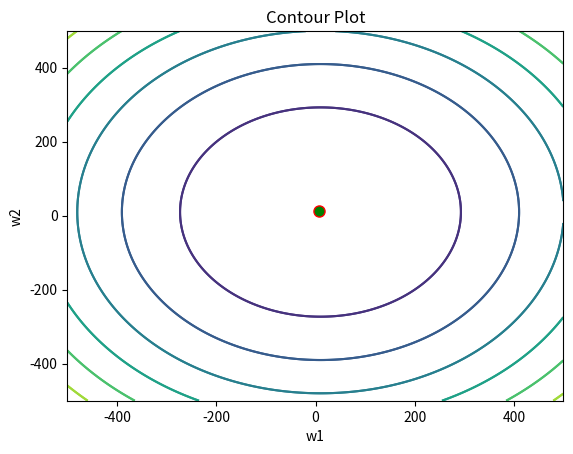
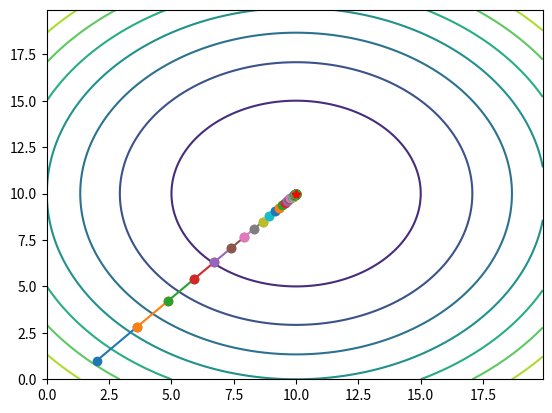
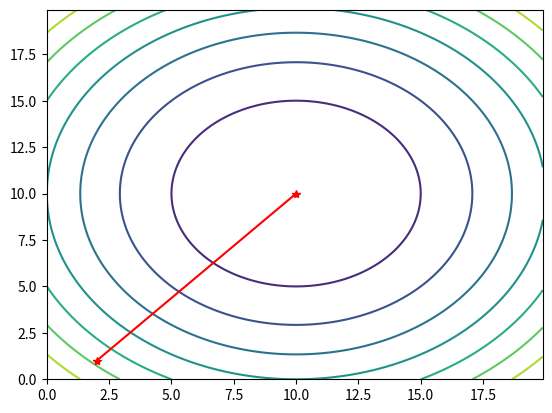

Here is the Python script that generated these plots, in order:
# initial value of w=(2,1), direction,s=(2,5)

def function(w1,w2):
    return (w1-10)**2 + (w2-10)**2

import numpy as np
import matplotlib.pyplot as plt

# (a) bracketing method to find a
def func1(a):
    return (2+a*2-10)**2 + (1+a*5-10)**2

p=0.5  # enter 0.5
q=3.5  # enter 3.5
n=100

delta_a=(q-p)/n

a1=p
a2=a1+delta_a
a3=a2+delta_a

for i in range(n):
    f1=func1(a1)
    f2=func1(a2)
    f3=func1(a3)
    
    if f1>f2>f3 and a3<q:
        a1=a2
        a2=a3
        a3=a3+delta_a
        
    elif f1>f2<f3:
        print(f"Mininum lies in range (a2,a3)= ({a2},{a3})")
        break
    else:
        print(f"No minima in the range of {p} to {q} of value of x")
        break

mean_a= (a2+a3)/2   ## taking mean value of a2 and a3 as final value of alpha(a)

w1=2+mean_a*2
w2=1+mean_a*5
print("The value of alpha: ",mean_a)
print()
print("The value of F(w1,w1) at minimum point: ",func1(mean_a))
print()
print("The optimum points is (w1,w2) :")
print((w1,w2))


## plotting the contour
w1=np.arange(-500,500,1)
w2=np.arange(-500,500,1)

# contour plot

[X, Y] = np.meshgrid(w1, w2)

J=function(X,Y)

fig, ax = plt.subplots(1,1) 

ax.contour(X, Y, J)
  
ax.set_title('Contour Plot')
ax.set_xlabel('w1')
ax.set_ylabel('w2')
cp=plt.contour(X,Y,J)
plt.arrow(2,1,2,5,head_width=.5, head_length=.5)
plt.plot(6.21,11.52, marker="o", markersize=8,markeredgecolor="red",markerfacecolor="green")

plt.show()



import numpy as np
import matplotlib.pyplot as plt

def J(w_vec):
    w1 = w_vec[0]
    w2 = w_vec[1]
    return (w1 - 10 )**2 + (w2 - 10)**2

def gradJ(w_vec):
    grad = []
    h = 0.000001
    for i in range(len(w_vec)):
        w_inc = [w_vec[x] if x!=i else w_vec[x]+h for x in range(len(w_vec))]
        grad.append((J(w_inc) - J(w_vec))/h)
    return np.array(grad)

def Const_Grad_Desc(alp,w_i):
    k = 0
    eps = 10**(-4)
    k_max = 200
    w1 = np.arange(0, 20, 0.1)
    w2 = np.arange(0, 20, 0.1)
    W1,W2 = np.meshgrid(w1,w2)
    Z = (W1-10)**2 + (W2-10)** 2
    fig = plt.figure()
    cp  = plt.contour(w1, w2, Z)
    while k<k_max:
        w_new = w_i - alp*gradJ(w_i)
        if np.sqrt(np.mean((gradJ(w_new))**2)) < eps:
            plt.plot([w_i[0],w_new[0]], [w_i[1],w_new[1]], '-*', color = 'r')
            return w_new, J(w_new)
            break
        else:
            plt.plot([w_i[0],w_new[0]], [w_i[1],w_new[1]], '-o')
            w_i = w_new
            k+=1
w_i = np.array([2,1])
alp = 0.1
w_min,J_min = Const_Grad_Desc(alp,w_i)
print('w for which J is Minimum: ', w_min)
print('Minimum value of J = ', J_min)
    

## for variable alpha method
import numpy as np
import matplotlib.pyplot as plt

def J(w_vec):
    w1 = w_vec[0]
    w2 = w_vec[1]
    return (w1 - 10 )**2 + (w2 - 10)**2

def gradJ(w_vec):
    grad = []
    h = 0.000001
    for i in range(len(w_vec)):
        w_inc = [w_vec[x] if x!=i else w_vec[x]+h for x in range(len(w_vec))]
        grad.append((J(w_inc) - J(w_vec))/h)
    return np.array(grad)

def best_alp (S, alp_max, w_i):
    
    # Bracketing
    n = 20
    del_alp = alp_max/n
    alp = 0
    a,b = alp,alp_max
    J1 = J(w_i)
    J2 = J(w_i + (alp + del_alp)*S)
    J3 = J(w_i + (alp + 2*del_alp)*S)
    for k in range(n):
        if J2<J1 and J2<J3:
            a,b = alp,alp+2*del_alp
            break
        else:
            alp = alp + del_alp
            J1 = J2
            J2 = J3
            J3 = J(w_i + (alp + 2*del_alp)*S)
    
    # Internal Halving
    error_max = 10**(-4)
    while (b-a) > error_max:
        L = b-a
        alp_m = a + L/2
        alp_1 = a + L/4
        alp_2 = a + 3*L/4
        if J(w_i + alp_1*S)<J(w_i + alp_m*S):
            b = alp_m
        elif J(w_i + alp_2*S)<J(w_i + alp_m*S):
            a = alp_m
        else:
            a = alp_1
            b = alp_2
    return (a+b)/2

def Var_Grad_Desc(w_i):
    k = 0
    eps = 10**(-4)
    k_max = 200
    w1 = np.arange(0, 20, 0.1)
    w2 = np.arange(0, 20, 0.1)
    W1,W2 = np.meshgrid(w1,w2)
    Z = (W1-10)**2 + (W2-10)** 2
    fig = plt.figure()
    cp  = plt.contour(w1, w2, Z)
    while k<k_max:
        alp = best_alp(-gradJ(w_i),10,w_i)
        w_new = w_i - alp*gradJ(w_i)
        if np.sqrt(np.mean((gradJ(w_new))**2)) < eps:
            plt.plot([w_i[0],w_new[0]], [w_i[1],w_new[1]], '-*', color = 'r')
            return w_new, J(w_new)
            break
        else:
            plt.plot([w_i[0],w_new[0]], [w_i[1],w_new[1]], '-o')
            w_i = w_new
            k+=1
w_i = np.array([2,1])
w_min,J_min = Var_Grad_Desc(w_i)
print('w for which J is Minimum: ', w_min)
print('Minimum value of J = ', J_min)

